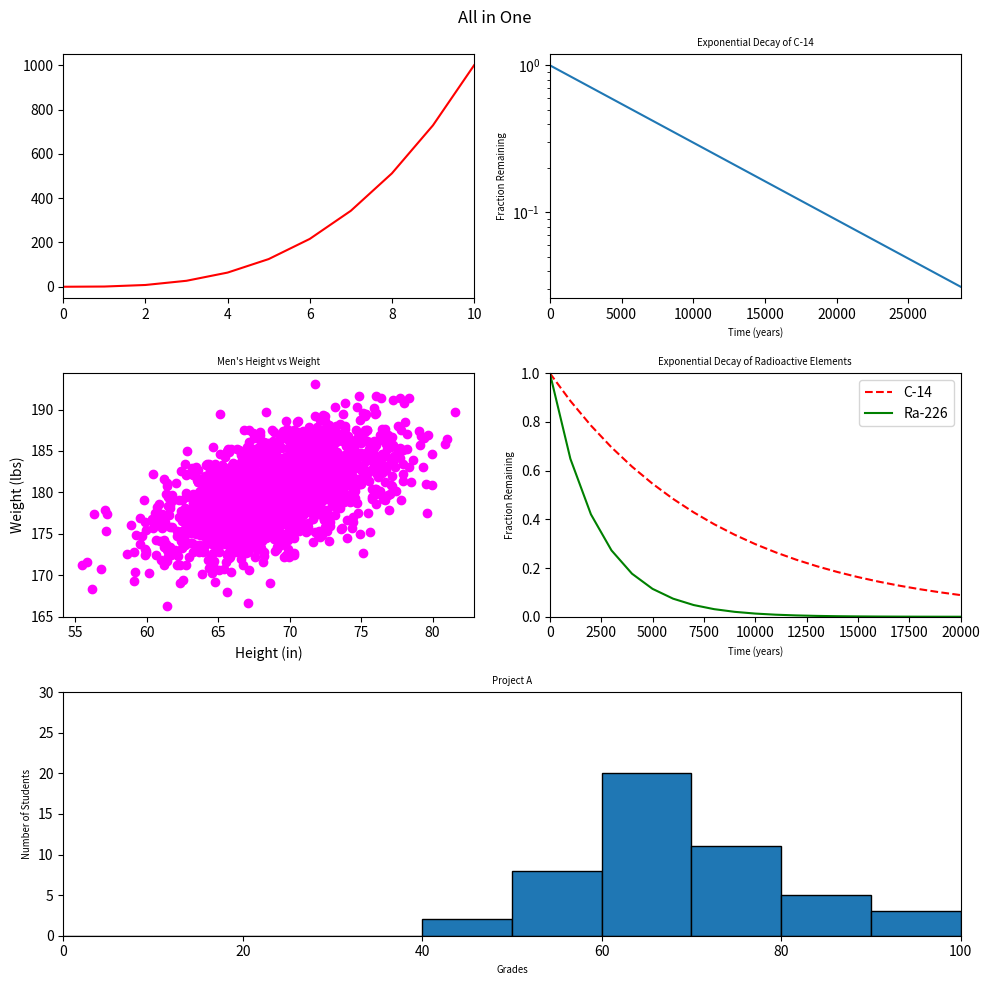

Recreate this plot in Python.
#!/usr/bin/env python3
import numpy as np
import matplotlib.pyplot as plt

y0 = np.arange(0, 11) ** 3

mean = [69, 0]
cov = [[15, 8], [8, 15]]
np.random.seed(5)
x1, y1 = np.random.multivariate_normal(mean, cov, 2000).T
y1 += 180

x2 = np.arange(0, 28651, 5730)
r2 = np.log(0.5)
t2 = 5730
y2 = np.exp((r2 / t2) * x2)

x3 = np.arange(0, 21000, 1000)
r3 = np.log(0.5)
t31 = 5730
t32 = 1600
y31 = np.exp((r3 / t31) * x3)
y32 = np.exp((r3 / t32) * x3)

np.random.seed(5)
student_grades = np.random.normal(68, 15, 50)

grid= (3, 2)
fig = plt.figure(figsize=(10,10))
fig.suptitle('All in One')

ax_0 = plt.subplot2grid(grid, (0,0))
ax_0.plot(y0, color='red')
ax_0.set_xlim([0, 10])


ax_1 = plt.subplot2grid(grid, (0,1))
ax_1.plot(x2, y2)
ax_1.set_yscale("log")
ax_1.set_xlim([0,28650])
ax_1.set_title("Exponential Decay of C-14", fontsize='x-small')
ax_1.set_xlabel("Time (years)", fontsize='x-small')
ax_1.set_ylabel("Fraction Remaining",fontsize='x-small')

ax_2 = plt.subplot2grid(grid, (1,0))
ax_2.scatter(x1, y1, c="magenta")
ax_2.set_xlabel("Height (in)")
ax_2.set_ylabel("Weight (lbs)")
ax_2.set_title("Men's Height vs Weight", fontsize='x-small')

ax_3 = plt.subplot2grid(grid, (1,1))
ax_3.plot(x3,y31, "--",label="C-14", color="red")
ax_3.plot(x3,y32, label="Ra-226", color="green")
leg = ax_3.legend(loc='upper right')
ax_3.set_xlim([0, 20000])
ax_3.set_ylim([0,1])
ax_3.set_xlabel("Time (years)", fontsize='x-small')
ax_3.set_ylabel("Fraction Remaining", fontsize='x-small')
ax_3.set_title("Exponential Decay of Radioactive Elements", fontsize='x-small')

ax_4 = plt.subplot2grid(grid, (2,0), colspan=2)
ax_4.hist(student_grades, bins=[i for i in range(0, 101, 10)], edgecolor="black")
ax_4.set_ylim([0,30])
ax_4.set_xlim([0,100])
ax_4.set_xlabel("Grades", fontsize='x-small')
ax_4.set_ylabel("Number of Students", fontsize='x-small')
ax_4.set_title("Project A", fontsize='x-small')

fig.tight_layout()
plt.show()